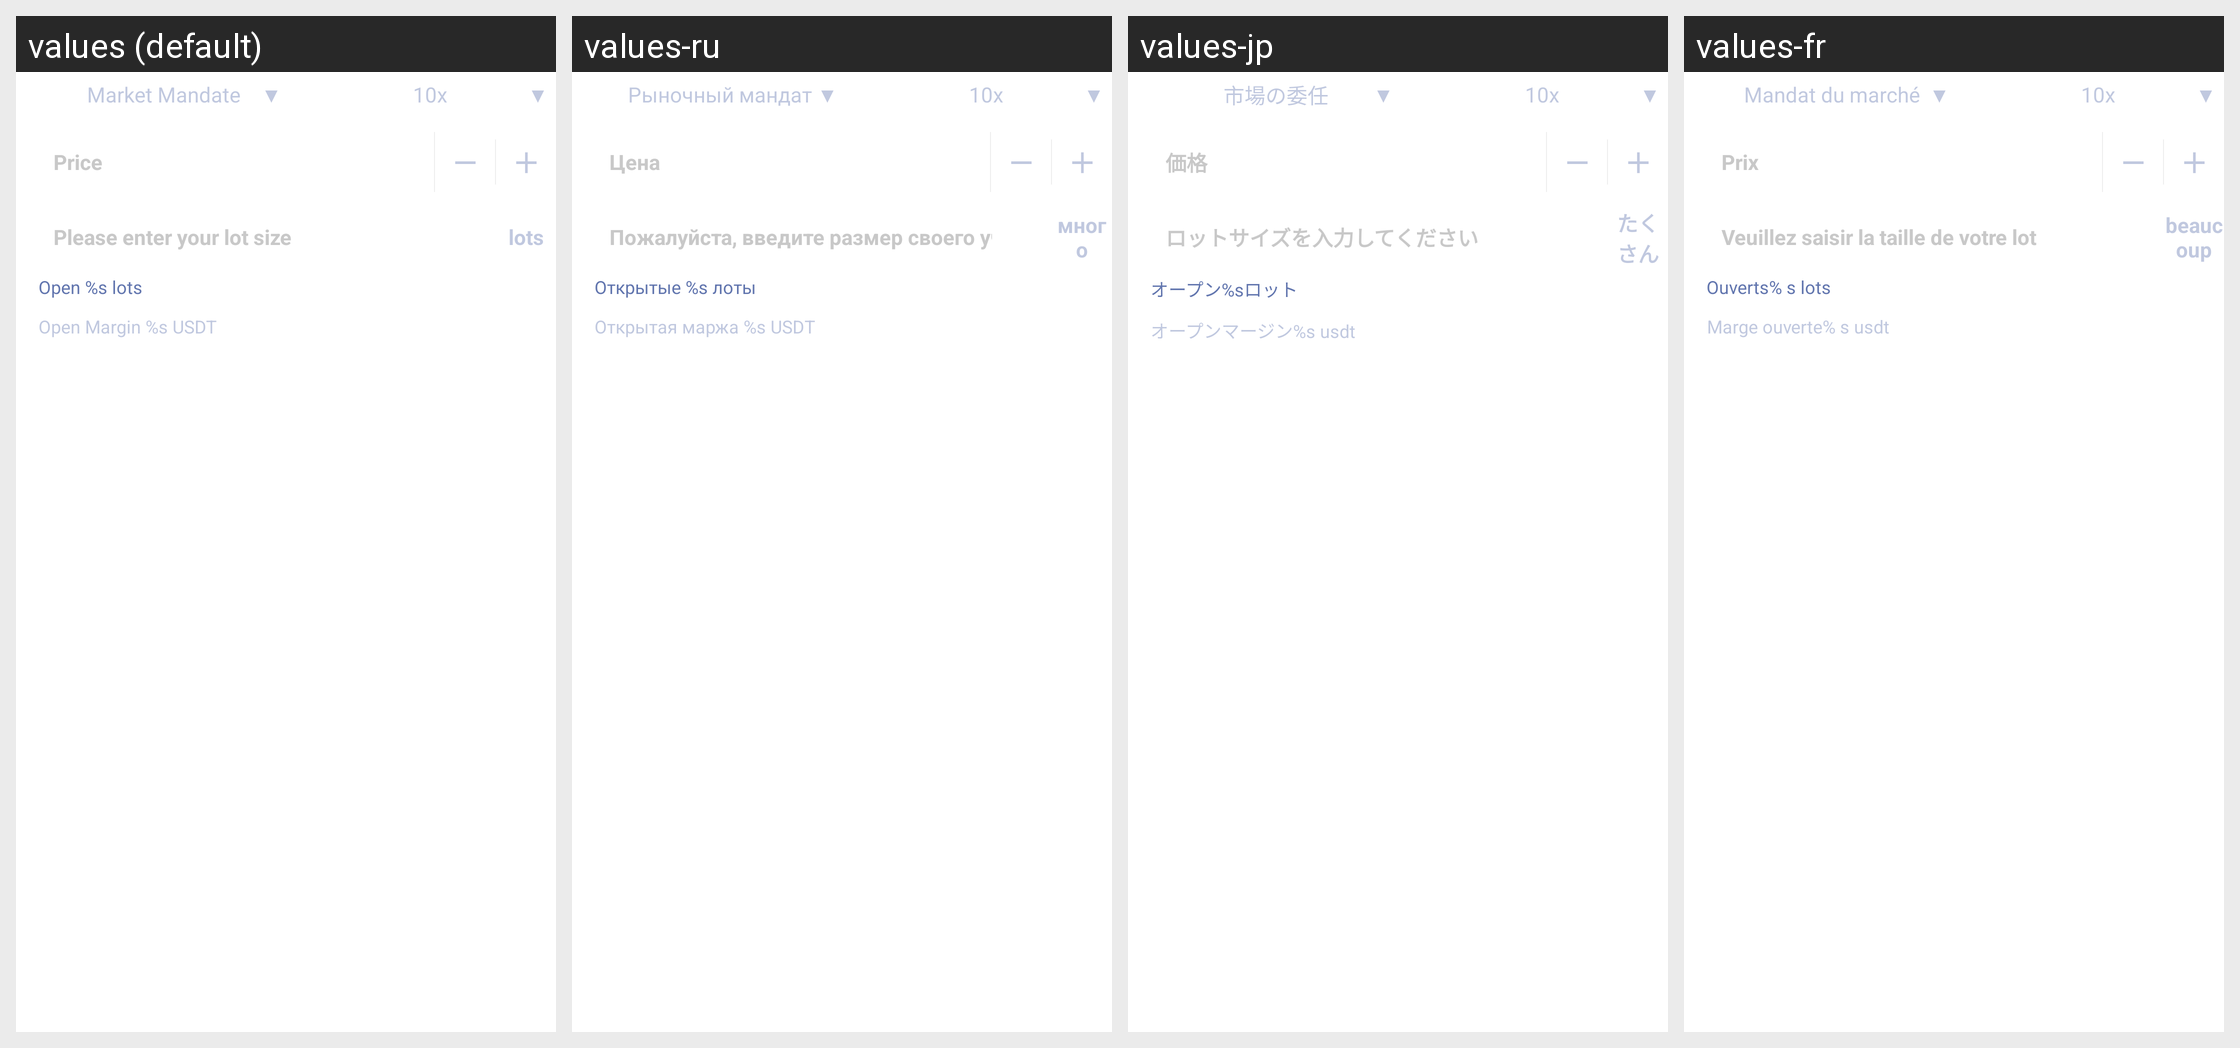

Here is an Android app screen in its default locale and in the app's own translations. Write out the translated-string differences for the strings that appear on this screen.
Android screen res/layout/trade_buy_lever.xml rendered under 4 locales, left to right: values (default), values-ru, values-jp, values-fr. Device: Nexus 5 (rendered at 1080×1920; each locale shown at half size, 540×960, under a caption strip naming it); theme AppThemeToolBar.Translucent.
Other locales in the repository, not shown: values-de-rDE, values-en-rUS, values-es, values-ja-rJP, values-ko, values-pt, values-zh-rCN, values-zh-rTW.
Strings drawn on this screen, with the default value and each locale's value (text and hints the layout hard-codes, and strings that could not be matched under every locale, appear in the picture but are not listed):

shichangweituo
  values: Market Mandate
  values-ru: Рыночный мандат
  values-jp: 市場の委任
  values-fr: Mandat du marché

jiage
  values: Price
  values-ru: Цена
  values-jp: 価格
  values-fr: Prix

qingshurushoushu
  values: Please enter your lot size
  values-ru: Пожалуйста, введите размер своего участка
  values-jp: ロットサイズを入力してください
  values-fr: Veuillez saisir la taille de votre lot

shou
  values: lots
  values-ru: много
  values-jp: たくさん
  values-fr: beaucoup

kekaishou
  values: Open %s lots
  values-ru: Открытые %s лоты
  values-jp: オープン%sロット
  values-fr: Ouverts% s lots

kaicangbaozhengjinusdt
  values: Open Margin %s USDT
  values-ru: Открытая маржа %s USDT
  values-jp: オープンマージン%s usdt
  values-fr: Marge ouverte% s usdt
